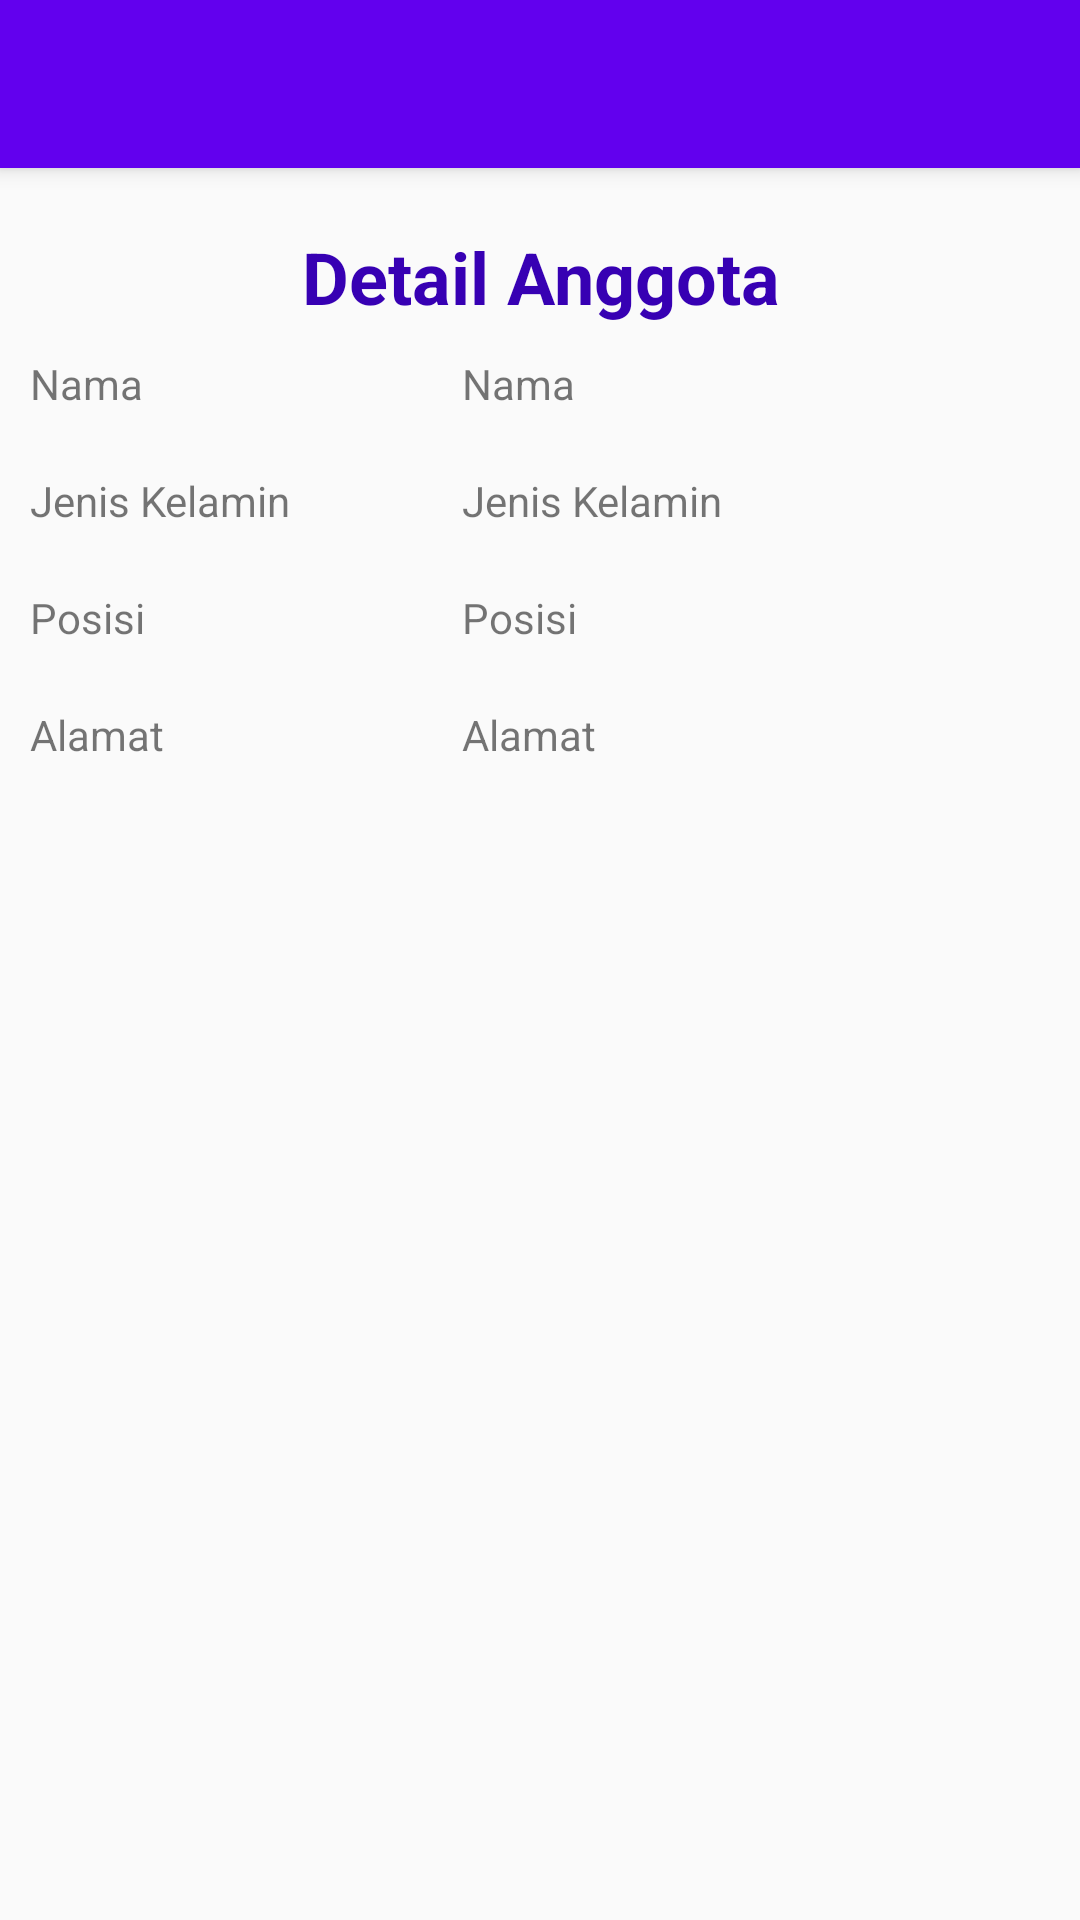

Android layout source for this screen:
<!-- AndroidManifest.xml: activity theme AppTheme.NoActionBar -->
<!-- res/layout/activity_detail.xml -->
<?xml version="1.0" encoding="utf-8"?>
<android.support.design.widget.CoordinatorLayout xmlns:android="http://schemas.android.com/apk/res/android"
    xmlns:app="http://schemas.android.com/apk/res-auto"
    xmlns:tools="http://schemas.android.com/tools"
    android:layout_width="match_parent"
    android:layout_height="match_parent"
    tools:context="id.codinate.aplikasipegawai.DetailActivity">

    <android.support.design.widget.AppBarLayout
        android:layout_width="match_parent"
        android:layout_height="wrap_content"
        android:theme="@style/AppTheme.AppBarOverlay">

        <android.support.v7.widget.Toolbar
            android:id="@+id/toolbar"
            android:layout_width="match_parent"
            android:layout_height="?attr/actionBarSize"
            android:background="?attr/colorPrimary"
            app:popupTheme="@style/AppTheme.PopupOverlay" />

    </android.support.design.widget.AppBarLayout>

    <include layout="@layout/content_detail" />

    <android.support.design.widget.FloatingActionButton
        android:id="@+id/fab"
        android:layout_width="wrap_content"
        android:layout_height="wrap_content"
        android:layout_gravity="bottom|end"
        android:layout_margin="@dimen/fab_margin"
        android:visibility="gone"
        app:srcCompat="@android:drawable/ic_dialog_email" />

</android.support.design.widget.CoordinatorLayout>
<!-- res/layout/content_detail.xml (included above) -->
<?xml version="1.0" encoding="utf-8"?>
<LinearLayout xmlns:android="http://schemas.android.com/apk/res/android"
    xmlns:app="http://schemas.android.com/apk/res-auto"
    xmlns:tools="http://schemas.android.com/tools"
    android:layout_width="match_parent"
    android:layout_height="match_parent"
    android:orientation="vertical"
    app:layout_behavior="@string/appbar_scrolling_view_behavior"
    tools:context="id.codinate.aplikasipegawai.DetailActivity"
    tools:showIn="@layout/activity_detail">

    <TextView
        android:layout_width="match_parent"
        android:layout_height="wrap_content"
        android:layout_marginTop="20dp"
        android:text="Detail Anggota"
        android:textAlignment="center"
        android:textColor="@color/colorPrimaryDark"
        android:textSize="24sp"
        android:textStyle="bold" />

    <LinearLayout
        android:layout_width="match_parent"
        android:layout_height="match_parent"
        android:orientation="horizontal">

        <LinearLayout
            android:layout_width="match_parent"
            android:layout_height="wrap_content"
            android:layout_weight="1.5"
            android:orientation="vertical">

            <TextView
                android:layout_width="match_parent"
                android:layout_height="wrap_content"
                android:lines="1"
                android:padding="10dp"
                android:text="Nama" />

            <TextView
                android:id="@+id/textView"
                android:layout_width="match_parent"
                android:layout_height="wrap_content"
                android:lines="1"
                android:padding="10dp"
                android:text="Jenis Kelamin" />

            <TextView
                android:layout_width="match_parent"
                android:layout_height="wrap_content"
                android:lines="1"
                android:padding="10dp"
                android:text="Posisi" />

            <TextView
                android:layout_width="match_parent"
                android:layout_height="wrap_content"
                android:lines="3"
                android:padding="10dp"
                android:text="Alamat" />
        </LinearLayout>

        <LinearLayout
            android:layout_width="match_parent"
            android:layout_height="wrap_content"
            android:layout_weight="1"
            android:orientation="vertical">

            <TextView
                android:id="@+id/txt_nama"
                android:layout_width="match_parent"
                android:layout_height="wrap_content"
                android:lines="1"
                android:padding="10dp"
                android:text="Nama" />

            <TextView
                android:id="@+id/txt_type"
                android:layout_width="match_parent"
                android:layout_height="wrap_content"
                android:lines="1"
                android:padding="10dp"
                android:text="Jenis Kelamin" />

            <TextView
                android:id="@+id/txt_posisi"
                android:layout_width="match_parent"
                android:layout_height="wrap_content"
                android:lines="1"
                android:padding="10dp"
                android:text="Posisi" />
            
            <TextView
                android:id="@+id/txt_alamat"
                android:layout_width="match_parent"
                android:layout_height="wrap_content"
                android:lines="3"
                android:padding="10dp"
                android:text="Alamat" />
        </LinearLayout>
    </LinearLayout>
</LinearLayout>
<!-- resources referenced by this layout -->
<resources>
  <dimen name="fab_margin">16dp</dimen>
  <style name="AppTheme.AppBarOverlay" parent="ThemeOverlay.AppCompat.Dark.ActionBar" />
  <style name="AppTheme.PopupOverlay" parent="ThemeOverlay.AppCompat.Light" />
  <style name="AppTheme.NoActionBar">
          <item name="windowActionBar">false</item>
          <item name="windowNoTitle">true</item>
      </style>
  <!-- not gathered from this repository: default colours our renderer supplied (Android Studio template values) -->
  <color name="colorPrimaryDark">#FF3700B3</color>
</resources>
